Dataset: finalData (GitHub, hc1321/AttaBinaryClassifier). Classes: no leaves, with leaves.

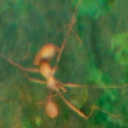
Label: no leaves

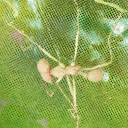
Label: no leaves

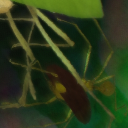
Label: with leaves

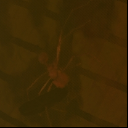
Label: with leaves

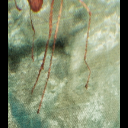
Label: no leaves

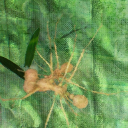
Label: with leaves
